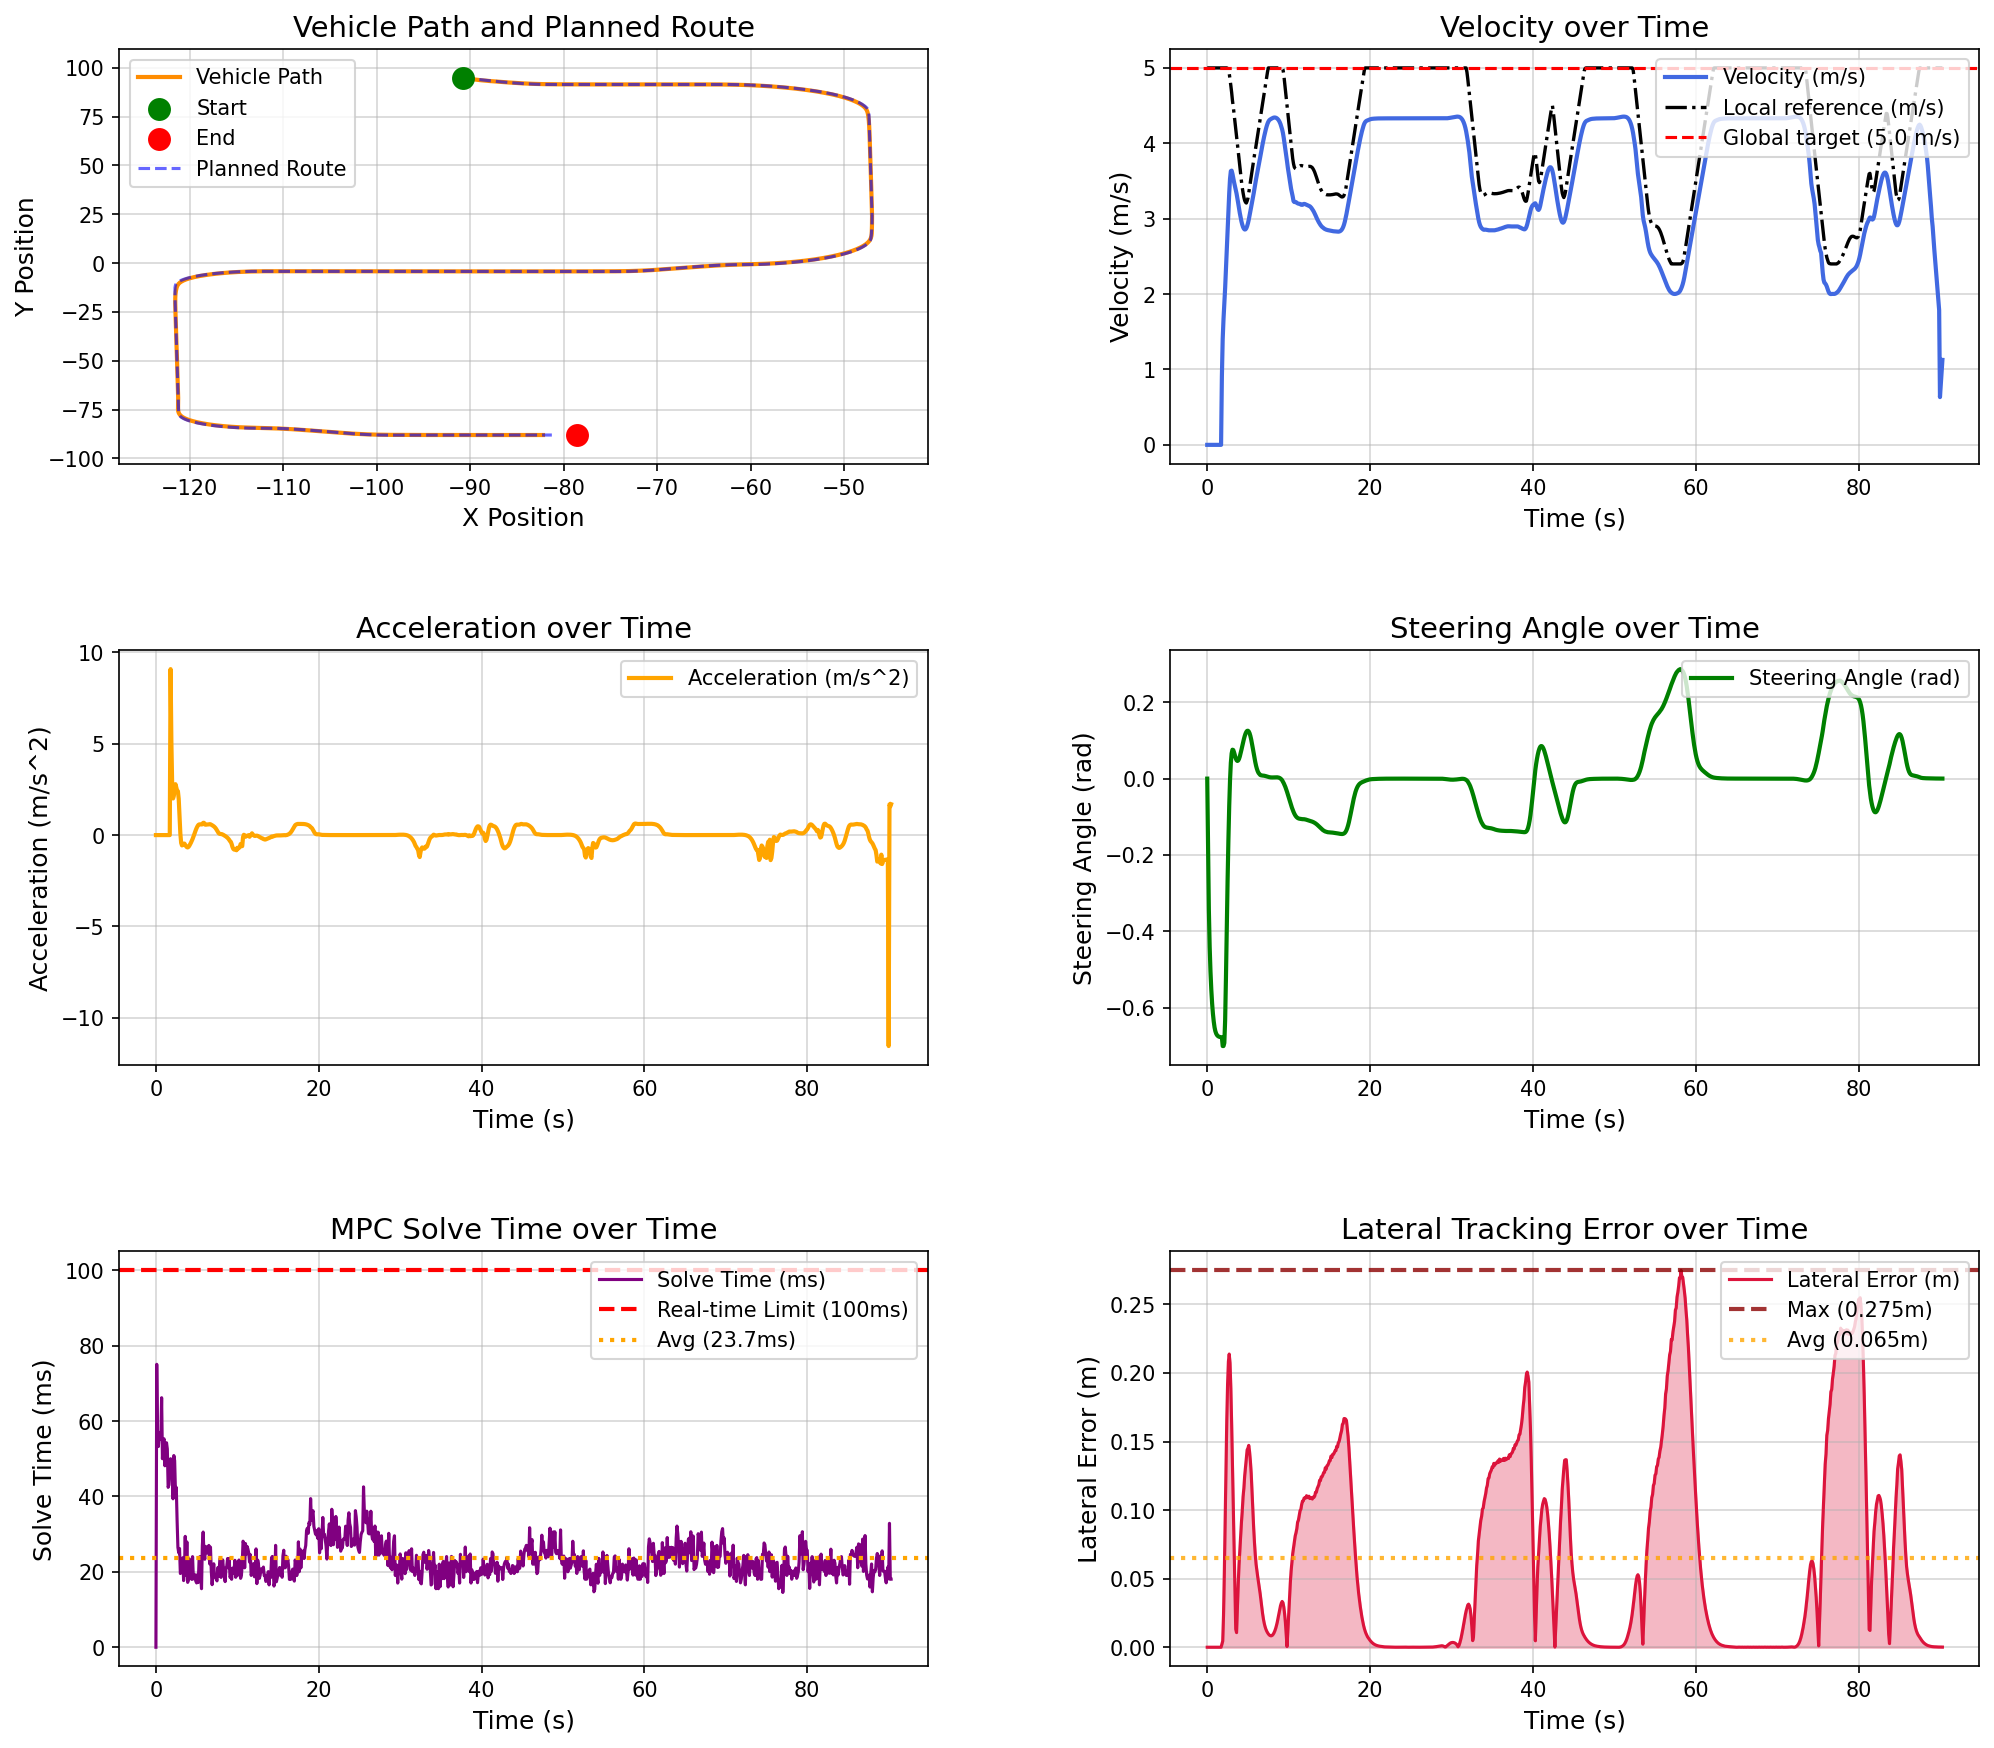

Source data for this figure (header and first rows):
场景, step, time, x, y, yaw, speed, ac, steer, solve_time, lat_error, min_obstacle_dist, 
urban_curve_tracking_town05, 0, 0.000000, -90.77, 94.96, 0.06557, 0.000000, 0.000000, 0.000000, 0.000000, 0.000011, , 
urban_curve_tracking_town05, 1, 0.1, -90.77, 94.96, 0.06557, 0.000000, 0.000000, -0.18, 75.06, 0.000011, , 
urban_curve_tracking_town05, 2, 0.2, -90.77, 94.96, 0.06557, 0.000000, -0.000000, -0.3433, 54.4, 0.000011, , 
urban_curve_tracking_town05, 3, 0.3, -90.77, 94.96, 0.06557, 0.000000, -0.000000, -0.4407, 53.24, 0.000011, , 
urban_curve_tracking_town05, 4, 0.4, -90.77, 94.96, 0.06557, 0.000000, 0.000000, -0.5049, 56.48, 0.000011, , 
urban_curve_tracking_town05, 5, 0.5, -90.77, 94.96, 0.06557, 0.000000, 0.000000, -0.5525, 57.01, 0.000011, , 
urban_curve_tracking_town05, 6, 0.6, -90.77, 94.96, 0.06557, 0.000000, -0.000000, -0.5883, 55.24, 0.000011, , 
urban_curve_tracking_town05, 7, 0.7, -90.77, 94.96, 0.06557, 0.000000, 0.000000, -0.6154, 66.19, 0.000011, , 
urban_curve_tracking_town05, 8, 0.8, -90.77, 94.96, 0.06557, 0.000000, 0.000000, -0.6359, 50.01, 0.000011, , 
urban_curve_tracking_town05, 9, 0.9, -90.77, 94.96, 0.06557, 0.000000, -0.000000, -0.6513, 54.49, 0.000011, , 
urban_curve_tracking_town05, 10, 1, -90.77, 94.96, 0.06557, 0.000000, 0.000000, -0.6613, 55.3, 0.000011, , 
urban_curve_tracking_town05, 11, 1.1, -90.77, 94.96, 0.06557, 0.000000, -0.000000, -0.6675, 48.13, 0.000011, , 
urban_curve_tracking_town05, 12, 1.2, -90.77, 94.96, 0.06557, 0.000000, -0.000000, -0.6713, 52.07, 0.000011, , 
urban_curve_tracking_town05, 13, 1.3, -90.77, 94.96, 0.06557, 0.000000, 0.000000, -0.6736, 54.26, 0.000011, , 
urban_curve_tracking_town05, 14, 1.4, -90.77, 94.96, 0.06557, 0.000000, 0.000000, -0.6751, 52.61, 0.000011, , 
urban_curve_tracking_town05, 15, 1.5, -90.77, 94.96, 0.06557, 0.000000, -0.000000, -0.676, 42.42, 0.000011, , 
urban_curve_tracking_town05, 16, 1.6, -90.77, 94.96, 0.06557, 0.000000, 0.000000, -0.6765, 43.07, 0.000011, , 
urban_curve_tracking_town05, 17, 1.7, -90.77, 94.96, 0.06557, 0.000000, -0.000000, -0.6769, 48.77, 0.000011, , 
urban_curve_tracking_town05, 18, 1.8, -90.73, 94.95, -0.7809, 0.9083, 9.083, -0.6771, 50.01, 0.002203, , 
urban_curve_tracking_town05, 19, 1.9, -90.64, 94.88, -3.326, 1.406, 5.049, -0.7, 48.95, 0.004502, , 
urban_curve_tracking_town05, 20, 2, -90.52, 94.8, -6.611, 1.669, 2.659, -0.7, 45.22, 0.02323, , 
urban_curve_tracking_town05, 21, 2.1, -90.39, 94.69, -10.34, 1.867, 2.005, -0.6917, 39.37, 0.05451, , 
urban_curve_tracking_town05, 22, 2.2, -90.25, 94.56, -14.2, 2.081, 2.149, -0.6322, 50.86, 0.09325, , 
urban_curve_tracking_town05, 23, 2.3, -90.08, 94.43, -17.84, 2.334, 2.557, -0.521, 49.49, 0.1322, , 
urban_curve_tracking_town05, 24, 2.4, -89.89, 94.28, -20.97, 2.607, 2.786, -0.391, 41.22, 0.166, , 
urban_curve_tracking_town05, 25, 2.5, -89.67, 94.12, -23.41, 2.863, 2.618, -0.2676, 42.41, 0.1921, , 
urban_curve_tracking_town05, 26, 2.6, -89.41, 93.97, -25.1, 3.101, 2.436, -0.1612, 33.69, 0.2084, , 
urban_curve_tracking_town05, 27, 2.7, -89.13, 93.81, -26.02, 3.336, 2.401, -0.07209, 26.48, 0.2138, , 
urban_curve_tracking_town05, 28, 2.8, -88.83, 93.65, -26.23, 3.529, 1.979, -0.003836, 25.06, 0.2073, , 
urban_curve_tracking_town05, 29, 2.9, -88.5, 93.5, -25.89, 3.632, 1.063, 0.04147, 26.2, 0.1887, , 
urban_curve_tracking_town05, 30, 3, -88.17, 93.35, -25.23, 3.638, 0.08187, 0.06604, 19.57, 0.1623, , 
urban_curve_tracking_town05, 31, 3.1, -87.83, 93.22, -24.42, 3.594, -0.4302, 0.07579, 19.8, 0.1321, , 
urban_curve_tracking_town05, 32, 3.2, -87.5, 93.09, -23.61, 3.537, -0.565, 0.07477, 23.24, 0.09975, , 
urban_curve_tracking_town05, 33, 3.3, -87.17, 92.97, -22.86, 3.482, -0.5446, 0.06852, 23.76, 0.06758, , 
urban_curve_tracking_town05, 34, 3.4, -86.85, 92.85, -22.2, 3.435, -0.471, 0.06078, 17.68, 0.03933, , 
urban_curve_tracking_town05, 35, 3.5, -86.53, 92.73, -21.63, 3.389, -0.4644, 0.05332, 20.33, 0.01317, , 
urban_curve_tracking_town05, 36, 3.6, -86.21, 92.62, -21.12, 3.335, -0.5364, 0.04815, 29.42, 0.01067, , 
urban_curve_tracking_town05, 37, 3.7, -85.9, 92.51, -20.64, 3.274, -0.6099, 0.04628, 19.04, 0.02871, , 
urban_curve_tracking_town05, 38, 3.8, -85.59, 92.41, -20.17, 3.208, -0.6607, 0.0473, 27.96, 0.04516, , 
urban_curve_tracking_town05, 39, 3.9, -85.29, 92.31, -19.68, 3.14, -0.6749, 0.05137, 17.2, 0.05987, , 
urban_curve_tracking_town05, 40, 4, -84.99, 92.22, -19.13, 3.075, -0.6461, 0.05785, 18.06, 0.07046, , 
urban_curve_tracking_town05, 41, 4.1, -84.7, 92.14, -18.53, 3.016, -0.586, 0.06604, 23.44, 0.0818, , 
urban_curve_tracking_town05, 42, 4.2, -84.41, 92.06, -17.85, 2.965, -0.5056, 0.07536, 20.68, 0.09101, , 
urban_curve_tracking_town05, 43, 4.3, -84.13, 91.99, -17.1, 2.923, -0.4173, 0.085, 20.05, 0.09951, , 
urban_curve_tracking_town05, 44, 4.4, -83.85, 91.92, -16.28, 2.89, -0.3205, 0.09449, 18, 0.1097, , 
urban_curve_tracking_town05, 45, 4.5, -83.57, 91.86, -15.39, 2.867, -0.2154, 0.1033, 24.04, 0.116, , 
urban_curve_tracking_town05, 46, 4.6, -83.29, 91.81, -14.44, 2.857, -0.1001, 0.1112, 18.13, 0.1251, , 
urban_curve_tracking_town05, 47, 4.7, -83, 91.76, -13.43, 2.859, 0.02816, 0.1176, 19.3, 0.1314, , 
urban_curve_tracking_town05, 48, 4.8, -82.72, 91.72, -12.38, 2.873, 0.155, 0.1223, 19.21, 0.1376, , 
urban_curve_tracking_town05, 49, 4.9, -82.44, 91.69, -11.29, 2.901, 0.2789, 0.125, 17.52, 0.1439, , 
urban_curve_tracking_town05, 50, 5, -82.15, 91.66, -10.19, 2.939, 0.3878, 0.1254, 17.06, 0.1452, , 
urban_curve_tracking_town05, 51, 5.1, -81.85, 91.63, -9.086, 2.986, 0.4776, 0.1233, 19.25, 0.1472, , 
urban_curve_tracking_town05, 52, 5.2, -81.55, 91.61, -7.998, 3.041, 0.5489, 0.1188, 17.18, 0.1426, , 
urban_curve_tracking_town05, 53, 5.3, -81.24, 91.6, -6.951, 3.099, 0.5814, 0.1117, 23.11, 0.1357, , 
urban_curve_tracking_town05, 54, 5.4, -80.93, 91.58, -5.965, 3.157, 0.5871, 0.1025, 24.04, 0.1268, , 
urban_curve_tracking_town05, 55, 5.5, -80.61, 91.57, -5.061, 3.216, 0.5834, 0.09143, 19.02, 0.1135, , 
urban_curve_tracking_town05, 56, 5.6, -80.29, 91.56, -4.256, 3.274, 0.5824, 0.07932, 15.52, 0.1007, , 
urban_curve_tracking_town05, 57, 5.7, -79.96, 91.56, -3.558, 3.333, 0.5894, 0.06681, 26.94, 0.08738, , 
urban_curve_tracking_town05, 58, 5.8, -79.62, 91.55, -2.968, 3.4, 0.6696, 0.055, 30.56, 0.07643, , 
urban_curve_tracking_town05, 59, 5.9, -79.28, 91.55, -2.485, 3.467, 0.673, 0.04353, 25.03, 0.06739, , 
... 844 more rows
